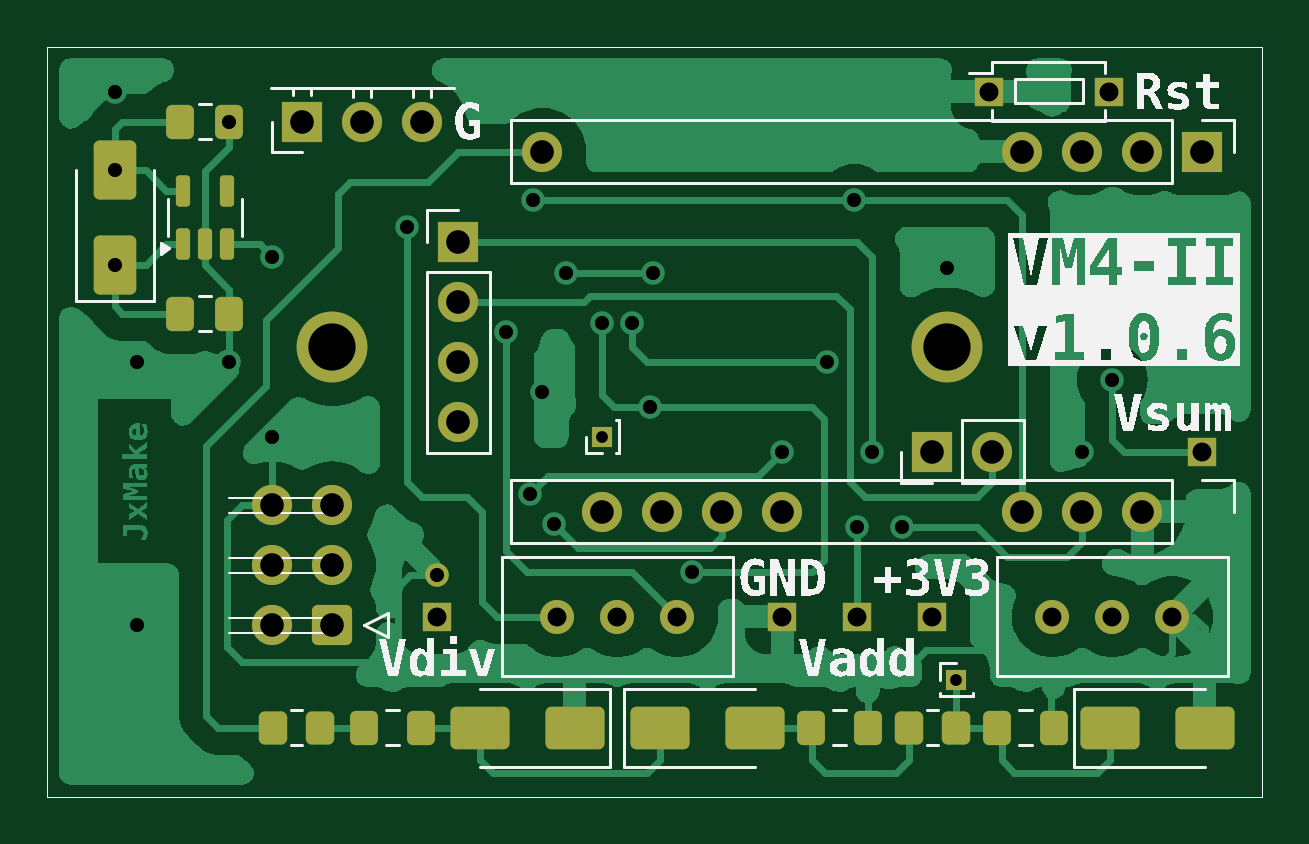
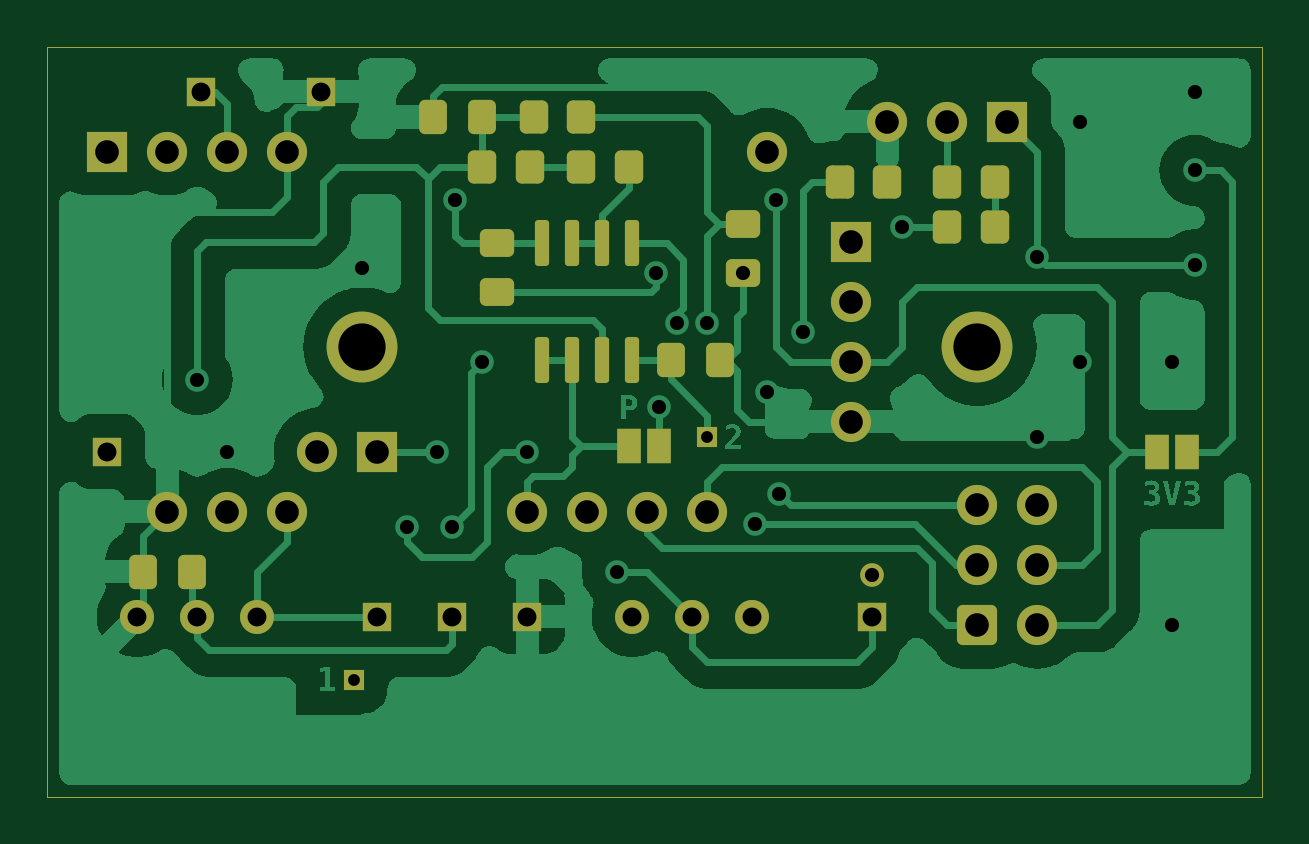
Circuit board: 6 layer files. Board 51.4 x 31.8 mm.
- bottom_copper: VM4-B_Cu.gbr (63007 bytes)
- bottom_mask: VM4-B_Mask.gbr (4657 bytes)
- top_copper: VM4-F_Cu.gbr (63303 bytes)
- top_mask: VM4-F_Mask.gbr (4628 bytes)
- top_silk: VM4-F_Silkscreen.gbr (41685 bytes)
- drill: VM4.drl (1546 bytes)

=== bottom_copper: VM4-B_Cu.gbr (63007 bytes, source omitted) ===
=== bottom_mask: VM4-B_Mask.gbr ===
%TF.GenerationSoftware,KiCad,Pcbnew,8.0.5*%
%TF.CreationDate,2025-05-18T06:21:09+07:00*%
%TF.ProjectId,VM4,564d342e-6b69-4636-9164-5f7063625858,1.0.6*%
%TF.SameCoordinates,Original*%
%TF.FileFunction,Soldermask,Bot*%
%TF.FilePolarity,Negative*%
%FSLAX46Y46*%
G04 Gerber Fmt 4.6, Leading zero omitted, Abs format (unit mm)*
G04 Created by KiCad (PCBNEW 8.0.5) date 2025-05-18 06:21:09*
%MOMM*%
%LPD*%
G01*
G04 APERTURE LIST*
G04 Aperture macros list*
%AMRoundRect*
0 Rectangle with rounded corners*
0 $1 Rounding radius*
0 $2 $3 $4 $5 $6 $7 $8 $9 X,Y pos of 4 corners*
0 Add a 4 corners polygon primitive as box body*
4,1,4,$2,$3,$4,$5,$6,$7,$8,$9,$2,$3,0*
0 Add four circle primitives for the rounded corners*
1,1,$1+$1,$2,$3*
1,1,$1+$1,$4,$5*
1,1,$1+$1,$6,$7*
1,1,$1+$1,$8,$9*
0 Add four rect primitives between the rounded corners*
20,1,$1+$1,$2,$3,$4,$5,0*
20,1,$1+$1,$4,$5,$6,$7,0*
20,1,$1+$1,$6,$7,$8,$9,0*
20,1,$1+$1,$8,$9,$2,$3,0*%
G04 Aperture macros list end*
%ADD10R,1.200000X1.200000*%
%ADD11R,1.700000X1.700000*%
%ADD12O,1.700000X1.700000*%
%ADD13C,1.440000*%
%ADD14O,3.000000X3.000000*%
%ADD15C,1.000000*%
%ADD16R,0.850000X0.850000*%
%ADD17RoundRect,0.250000X0.600000X0.600000X-0.600000X0.600000X-0.600000X-0.600000X0.600000X-0.600000X0*%
%ADD18C,1.700000*%
%ADD19RoundRect,0.250000X-0.475000X0.337500X-0.475000X-0.337500X0.475000X-0.337500X0.475000X0.337500X0*%
%ADD20RoundRect,0.250000X-0.337500X-0.475000X0.337500X-0.475000X0.337500X0.475000X-0.337500X0.475000X0*%
%ADD21RoundRect,0.250000X0.350000X0.450000X-0.350000X0.450000X-0.350000X-0.450000X0.350000X-0.450000X0*%
%ADD22RoundRect,0.250000X-0.350000X-0.450000X0.350000X-0.450000X0.350000X0.450000X-0.350000X0.450000X0*%
%ADD23RoundRect,0.150000X0.150000X-0.825000X0.150000X0.825000X-0.150000X0.825000X-0.150000X-0.825000X0*%
%ADD24R,1.000000X1.500000*%
%TA.AperFunction,Profile*%
%ADD25C,0.050000*%
%TD*%
G04 APERTURE END LIST*
D10*
%TO.C,*%
X87630000Y-83185000D03*
%TD*%
D11*
%TO.C,JP_PM1*%
X99060000Y-63500000D03*
D12*
X96520000Y-63500000D03*
X93980000Y-63500000D03*
X91440000Y-63500000D03*
X71120000Y-63500000D03*
%TD*%
D10*
%TO.C,SW1*%
X90020000Y-60960000D03*
X95100000Y-60960000D03*
%TD*%
D11*
%TO.C,J3*%
X67564000Y-67310000D03*
D12*
X67564000Y-69850000D03*
X67564000Y-72390000D03*
X67564000Y-74930000D03*
%TD*%
D11*
%TO.C,JP_PM3*%
X87630000Y-76200000D03*
D12*
X90170000Y-76200000D03*
%TD*%
D10*
%TO.C,*%
X84455000Y-83185000D03*
%TD*%
D13*
%TO.C,RV1*%
X71755000Y-83185000D03*
X74295000Y-83185000D03*
X76835000Y-83185000D03*
%TD*%
D11*
%TO.C,J1*%
X60960000Y-62230000D03*
D12*
X63500000Y-62230000D03*
X66040000Y-62230000D03*
%TD*%
D14*
%TO.C,*%
X62230000Y-71755000D03*
X88265000Y-71755000D03*
%TD*%
D10*
%TO.C,*%
X81280000Y-83185000D03*
%TD*%
%TO.C,*%
X66675000Y-83185000D03*
%TD*%
D13*
%TO.C,RV2*%
X92710000Y-83185000D03*
X95250000Y-83185000D03*
X97790000Y-83185000D03*
%TD*%
D15*
%TO.C,*%
X66675000Y-81407000D03*
%TD*%
D16*
%TO.C,JVSW1*%
X88630000Y-85852000D03*
%TD*%
D12*
%TO.C,JP_PM2*%
X96520000Y-78740000D03*
X93980000Y-78740000D03*
X91440000Y-78740000D03*
X81280000Y-78740000D03*
X78740000Y-78740000D03*
X76200000Y-78740000D03*
X73660000Y-78740000D03*
%TD*%
D17*
%TO.C,J2*%
X62230000Y-83540600D03*
D18*
X59690000Y-83540600D03*
X62230000Y-81000600D03*
X59690000Y-81000600D03*
X62230000Y-78460600D03*
X59690000Y-78460600D03*
%TD*%
D16*
%TO.C,JVSW2*%
X73660000Y-75565000D03*
%TD*%
D10*
%TO.C,*%
X99060000Y-76200000D03*
%TD*%
D19*
%TO.C,C1*%
X72136000Y-66548000D03*
X72136000Y-68623000D03*
%TD*%
D20*
%TO.C,C3*%
X95482500Y-81280000D03*
X97557500Y-81280000D03*
%TD*%
D21*
%TO.C,R2*%
X63500000Y-66675000D03*
X61500000Y-66675000D03*
%TD*%
D19*
%TO.C,C6*%
X82550000Y-67375000D03*
X82550000Y-69450000D03*
%TD*%
D22*
%TO.C,R3*%
X66040000Y-64770000D03*
X68040000Y-64770000D03*
%TD*%
D20*
%TO.C,C2*%
X83185000Y-62039500D03*
X85260000Y-62039500D03*
%TD*%
D21*
%TO.C,R5*%
X83185000Y-64135000D03*
X81185000Y-64135000D03*
%TD*%
D23*
%TO.C,U1*%
X80645000Y-72325000D03*
X79375000Y-72325000D03*
X78105000Y-72325000D03*
X76835000Y-72325000D03*
X76835000Y-67375000D03*
X78105000Y-67375000D03*
X79375000Y-67375000D03*
X80645000Y-67375000D03*
%TD*%
D24*
%TO.C,JP2*%
X75692000Y-75946000D03*
X76992000Y-75946000D03*
%TD*%
D20*
%TO.C,C10*%
X73130500Y-72325000D03*
X75205500Y-72325000D03*
%TD*%
D24*
%TO.C,JP1*%
X53340000Y-76200000D03*
X54640000Y-76200000D03*
%TD*%
D22*
%TO.C,R1*%
X61500000Y-64770000D03*
X63500000Y-64770000D03*
%TD*%
%TO.C,R4*%
X78994000Y-62039500D03*
X80994000Y-62039500D03*
%TD*%
D21*
%TO.C,Rb1*%
X78994000Y-64135000D03*
X76994000Y-64135000D03*
%TD*%
D25*
X50165000Y-59055000D02*
X101600000Y-59055000D01*
X101600000Y-90805000D01*
X50165000Y-90805000D01*
X50165000Y-59055000D01*
M02*

=== top_copper: VM4-F_Cu.gbr (63303 bytes, source omitted) ===
=== top_mask: VM4-F_Mask.gbr ===
%TF.GenerationSoftware,KiCad,Pcbnew,8.0.5*%
%TF.CreationDate,2025-05-18T06:21:09+07:00*%
%TF.ProjectId,VM4,564d342e-6b69-4636-9164-5f7063625858,1.0.6*%
%TF.SameCoordinates,Original*%
%TF.FileFunction,Soldermask,Top*%
%TF.FilePolarity,Negative*%
%FSLAX46Y46*%
G04 Gerber Fmt 4.6, Leading zero omitted, Abs format (unit mm)*
G04 Created by KiCad (PCBNEW 8.0.5) date 2025-05-18 06:21:09*
%MOMM*%
%LPD*%
G01*
G04 APERTURE LIST*
G04 Aperture macros list*
%AMRoundRect*
0 Rectangle with rounded corners*
0 $1 Rounding radius*
0 $2 $3 $4 $5 $6 $7 $8 $9 X,Y pos of 4 corners*
0 Add a 4 corners polygon primitive as box body*
4,1,4,$2,$3,$4,$5,$6,$7,$8,$9,$2,$3,0*
0 Add four circle primitives for the rounded corners*
1,1,$1+$1,$2,$3*
1,1,$1+$1,$4,$5*
1,1,$1+$1,$6,$7*
1,1,$1+$1,$8,$9*
0 Add four rect primitives between the rounded corners*
20,1,$1+$1,$2,$3,$4,$5,0*
20,1,$1+$1,$4,$5,$6,$7,0*
20,1,$1+$1,$6,$7,$8,$9,0*
20,1,$1+$1,$8,$9,$2,$3,0*%
G04 Aperture macros list end*
%ADD10RoundRect,0.250000X-0.350000X-0.450000X0.350000X-0.450000X0.350000X0.450000X-0.350000X0.450000X0*%
%ADD11R,1.200000X1.200000*%
%ADD12R,1.700000X1.700000*%
%ADD13O,1.700000X1.700000*%
%ADD14RoundRect,0.250000X-0.337500X-0.475000X0.337500X-0.475000X0.337500X0.475000X-0.337500X0.475000X0*%
%ADD15RoundRect,0.250000X1.000000X0.650000X-1.000000X0.650000X-1.000000X-0.650000X1.000000X-0.650000X0*%
%ADD16RoundRect,0.250000X-1.000000X-0.650000X1.000000X-0.650000X1.000000X0.650000X-1.000000X0.650000X0*%
%ADD17C,1.440000*%
%ADD18O,3.000000X3.000000*%
%ADD19RoundRect,0.250000X0.650000X-1.000000X0.650000X1.000000X-0.650000X1.000000X-0.650000X-1.000000X0*%
%ADD20RoundRect,0.250000X0.337500X0.475000X-0.337500X0.475000X-0.337500X-0.475000X0.337500X-0.475000X0*%
%ADD21C,1.000000*%
%ADD22R,0.850000X0.850000*%
%ADD23RoundRect,0.250000X0.600000X0.600000X-0.600000X0.600000X-0.600000X-0.600000X0.600000X-0.600000X0*%
%ADD24C,1.700000*%
%ADD25RoundRect,0.150000X0.150000X-0.512500X0.150000X0.512500X-0.150000X0.512500X-0.150000X-0.512500X0*%
%TA.AperFunction,Profile*%
%ADD26C,0.050000*%
%TD*%
G04 APERTURE END LIST*
D10*
%TO.C,R6*%
X59706000Y-87884000D03*
X61706000Y-87884000D03*
%TD*%
D11*
%TO.C,*%
X87630000Y-83185000D03*
%TD*%
D12*
%TO.C,JP_PM1*%
X99060000Y-63500000D03*
D13*
X96520000Y-63500000D03*
X93980000Y-63500000D03*
X91440000Y-63500000D03*
X71120000Y-63500000D03*
%TD*%
D11*
%TO.C,SW1*%
X90020000Y-60960000D03*
X95100000Y-60960000D03*
%TD*%
D14*
%TO.C,C5*%
X55797500Y-62230000D03*
X57872500Y-62230000D03*
%TD*%
D12*
%TO.C,J3*%
X67564000Y-67310000D03*
D13*
X67564000Y-69850000D03*
X67564000Y-72390000D03*
X67564000Y-74930000D03*
%TD*%
D12*
%TO.C,JP_PM3*%
X87630000Y-76200000D03*
D13*
X90170000Y-76200000D03*
%TD*%
D15*
%TO.C,D2*%
X72485000Y-87884000D03*
X68485000Y-87884000D03*
%TD*%
D16*
%TO.C,D4*%
X95155000Y-87884000D03*
X99155000Y-87884000D03*
%TD*%
D11*
%TO.C,*%
X84455000Y-83185000D03*
%TD*%
D17*
%TO.C,RV1*%
X71755000Y-83185000D03*
X74295000Y-83185000D03*
X76835000Y-83185000D03*
%TD*%
D12*
%TO.C,J1*%
X60960000Y-62230000D03*
D13*
X63500000Y-62230000D03*
X66040000Y-62230000D03*
%TD*%
D14*
%TO.C,C4*%
X55797500Y-70358000D03*
X57872500Y-70358000D03*
%TD*%
D16*
%TO.C,D3*%
X76105000Y-87884000D03*
X80105000Y-87884000D03*
%TD*%
D14*
%TO.C,C7*%
X63570000Y-87884000D03*
X65970000Y-87884000D03*
%TD*%
D18*
%TO.C,*%
X62230000Y-71755000D03*
X88265000Y-71755000D03*
%TD*%
D19*
%TO.C,D1*%
X53025000Y-68294000D03*
X53025000Y-64294000D03*
%TD*%
D11*
%TO.C,*%
X81280000Y-83185000D03*
%TD*%
%TO.C,*%
X66675000Y-83185000D03*
%TD*%
D17*
%TO.C,RV2*%
X92710000Y-83185000D03*
X95250000Y-83185000D03*
X97790000Y-83185000D03*
%TD*%
D20*
%TO.C,C9*%
X92767000Y-87884000D03*
X90367000Y-87884000D03*
%TD*%
D21*
%TO.C,*%
X66675000Y-81407000D03*
%TD*%
D22*
%TO.C,JVSW1*%
X88630000Y-85852000D03*
%TD*%
D10*
%TO.C,R7*%
X86630000Y-87884000D03*
X88630000Y-87884000D03*
%TD*%
D13*
%TO.C,JP_PM2*%
X96520000Y-78740000D03*
X93980000Y-78740000D03*
X91440000Y-78740000D03*
X81280000Y-78740000D03*
X78740000Y-78740000D03*
X76200000Y-78740000D03*
X73660000Y-78740000D03*
%TD*%
D23*
%TO.C,J2*%
X62230000Y-83540600D03*
D24*
X59690000Y-83540600D03*
X62230000Y-81000600D03*
X59690000Y-81000600D03*
X62230000Y-78460600D03*
X59690000Y-78460600D03*
%TD*%
D25*
%TO.C,U2*%
X55885000Y-67431500D03*
X56835000Y-67431500D03*
X57785000Y-67431500D03*
X57785000Y-65156500D03*
X55885000Y-65156500D03*
%TD*%
D22*
%TO.C,JVSW2*%
X73660000Y-75565000D03*
%TD*%
D20*
%TO.C,C8*%
X84893000Y-87884000D03*
X82493000Y-87884000D03*
%TD*%
D11*
%TO.C,*%
X99060000Y-76200000D03*
%TD*%
D26*
X50165000Y-59055000D02*
X101600000Y-59055000D01*
X101600000Y-90805000D01*
X50165000Y-90805000D01*
X50165000Y-59055000D01*
M02*

=== top_silk: VM4-F_Silkscreen.gbr (41685 bytes, source omitted) ===
=== drill: VM4.drl ===
M48
; DRILL file {KiCad 8.0.5} date 2025-05-18T06:21:11+0700
; FORMAT={-:-/ absolute / inch / decimal}
; #@! TF.CreationDate,2025-05-18T06:21:11+07:00
; #@! TF.GenerationSoftware,Kicad,Pcbnew,8.0.5
; #@! TF.FileFunction,MixedPlating,1,2
FMAT,2
INCH
; #@! TA.AperFunction,Plated,PTH,ComponentDrill
T1C0.0197
; #@! TA.AperFunction,Plated,PTH,ViaDrill
T2C0.0236
; #@! TA.AperFunction,Plated,PTH,ComponentDrill
T3C0.0236
; #@! TA.AperFunction,Plated,PTH,ComponentDrill
T4C0.0315
; #@! TA.AperFunction,Plated,PTH,ComponentDrill
T5C0.0394
; #@! TA.AperFunction,Plated,PTH,ComponentDrill
T6C0.0787
%
G90
G05
T1
X2.9Y-2.975
X3.4894Y-3.38
T2
X2.0876Y-2.4
X2.0876Y-2.5313
X2.0876Y-2.6887
X2.125Y-2.85
X2.125Y-3.289
X2.2784Y-2.45
X2.2784Y-2.85
X2.35Y-2.675
X2.35Y-2.975
X2.575Y-2.625
X2.74Y-2.8
X2.78Y-3.07
X2.785Y-2.58
X2.8Y-2.9
X2.82Y-3.12
X2.84Y-2.7017
X2.9Y-2.785
X2.95Y-2.785
X2.98Y-2.925
X2.985Y-2.7017
X3.05Y-3.2
X3.2Y-3.0
X3.275Y-2.85
X3.32Y-2.58
X3.325Y-3.125
X3.35Y-3.0
X3.4Y-3.125
X3.475Y-2.6934
X3.7Y-3.0
X3.75Y-2.88
T3
X2.625Y-3.205
T4
X2.625Y-3.275
X2.825Y-3.275
X2.925Y-3.275
X3.025Y-3.275
X3.2Y-3.275
X3.325Y-3.275
X3.45Y-3.275
X3.5441Y-2.4
X3.65Y-3.275
X3.7441Y-2.4
X3.75Y-3.275
X3.85Y-3.275
X3.9Y-3.0
T5
X2.35Y-3.089
X2.35Y-3.189
X2.35Y-3.289
X2.4Y-2.45
X2.45Y-3.089
X2.45Y-3.189
X2.45Y-3.289
X2.5Y-2.45
X2.6Y-2.45
X2.66Y-2.65
X2.66Y-2.75
X2.66Y-2.85
X2.66Y-2.95
X2.8Y-2.5
X2.9Y-3.1
X3.0Y-3.1
X3.1Y-3.1
X3.2Y-3.1
X3.45Y-3.0
X3.55Y-3.0
X3.6Y-2.5
X3.6Y-3.1
X3.7Y-2.5
X3.7Y-3.1
X3.8Y-2.5
X3.8Y-3.1
X3.9Y-2.5
T6
X2.45Y-2.825
X3.475Y-2.825
M30
